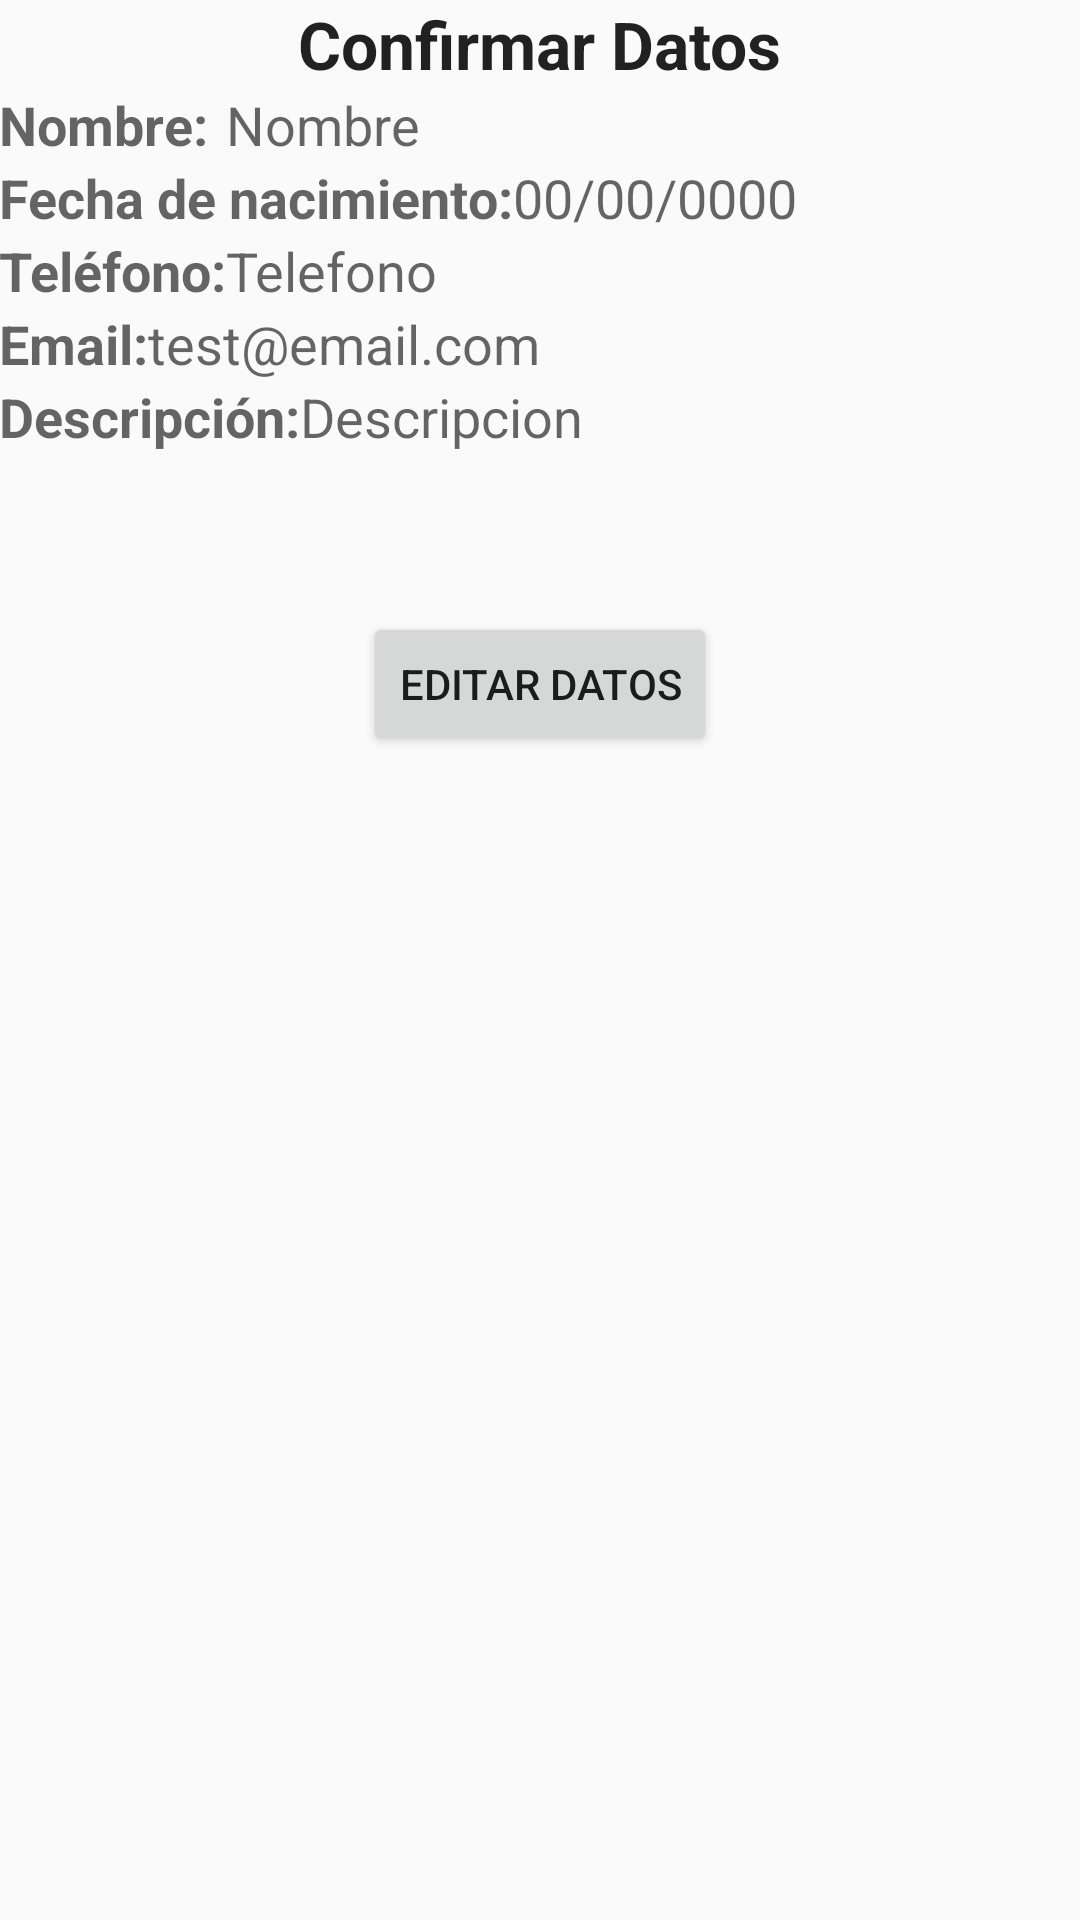

Produce the Android XML layout that renders to this screen, including the resource entries it uses.
<!-- AndroidManifest.xml: application theme AppTheme -->
<!-- res/layout/activity_confirmar_datos.xml -->
<?xml version="1.0" encoding="utf-8"?>
<RelativeLayout xmlns:android="http://schemas.android.com/apk/res/android"
    xmlns:tools="http://schemas.android.com/tools"
    android:layout_width="match_parent"
    android:layout_height="match_parent"
    android:paddingBottom="@dimen/activity_vertical_margin"
    android:paddingLeft="@dimen/activity_horizontal_margin"
    android:paddingRight="@dimen/activity_horizontal_margin"
    android:paddingTop="@dimen/activity_vertical_margin"
    tools:context="mx.pepivsky.tarea2.confirmar_datos">

    <TextView
        android:layout_width="wrap_content"
        android:layout_height="wrap_content"
        android:textAppearance="?android:attr/textAppearanceLarge"
        android:text="@string/lblTitulo"
        android:id="@+id/lblTitulo"
        android:layout_alignParentTop="true"
        android:layout_centerHorizontal="true"
        android:textStyle="bold"/>

    <TextView
        android:layout_width="wrap_content"
        android:layout_height="wrap_content"
        android:textAppearance="?android:attr/textAppearanceMedium"
        android:text="@string/lblNombre"
        android:id="@+id/lblNombre"
        android:layout_below="@+id/lblTitulo"

        android:textStyle="bold"/>

    <TextView
        android:layout_width="wrap_content"
        android:layout_height="wrap_content"
        android:textAppearance="?android:attr/textAppearanceMedium"
        android:text="@string/lblFecha"
        android:id="@+id/lblFecha"
        android:layout_below="@+id/lblNombre"

        android:textStyle="bold"/>

    <TextView
        android:layout_width="wrap_content"
        android:layout_height="wrap_content"
        android:textAppearance="?android:attr/textAppearanceMedium"
        android:text="@string/lblTelefono"
        android:id="@+id/lblTelefono"
        android:layout_below="@+id/lblFecha"

        android:textStyle="bold"/>

    <TextView
        android:layout_width="wrap_content"
        android:layout_height="wrap_content"
        android:textAppearance="?android:attr/textAppearanceMedium"
        android:text="@string/lblEmail"
        android:id="@+id/lblEmail"
        android:layout_below="@+id/lblTelefono"
        android:layout_alignParentStart="true"
        android:textStyle="bold"/>

    <TextView
        android:layout_width="wrap_content"
        android:layout_height="wrap_content"
        android:textAppearance="?android:attr/textAppearanceMedium"
        android:text="@string/lblDescripcion"
        android:id="@+id/lblDescripcion"
        android:layout_below="@+id/lblEmail"

        android:textStyle="bold"/>

    <Button
        android:layout_width="wrap_content"
        android:layout_height="wrap_content"
        android:text="@string/btnEditar"
        android:id="@+id/btnEditar"
        android:layout_marginTop="53dp"
        android:layout_below="@+id/lblDescripcion"
        android:layout_centerHorizontal="true" />

    <TextView
        android:layout_width="wrap_content"
        android:layout_height="wrap_content"
        android:textAppearance="?android:attr/textAppearanceMedium"
        android:text="Nombre"
        android:id="@+id/textNombre"
        android:layout_below="@+id/lblTitulo"
        android:layout_toEndOf="@+id/lblTelefono"/>

    <TextView
        android:layout_width="wrap_content"
        android:layout_height="wrap_content"
        android:textAppearance="?android:attr/textAppearanceMedium"
        android:text="00/00/0000"
        android:id="@+id/textFecha"
        android:layout_above="@+id/lblTelefono"
        android:layout_toEndOf="@+id/lblFecha" />

    <TextView
        android:layout_width="wrap_content"
        android:layout_height="wrap_content"
        android:textAppearance="?android:attr/textAppearanceMedium"
        android:text="Telefono"
        android:id="@+id/textTelefono"
        android:layout_below="@+id/lblFecha"
        android:layout_alignStart="@+id/textNombre" />

    <TextView
        android:layout_width="wrap_content"
        android:layout_height="wrap_content"
        android:textAppearance="?android:attr/textAppearanceMedium"
        android:text="test@email.com"
        android:id="@+id/textEmail"
        android:layout_below="@+id/lblTelefono"
        android:layout_toEndOf="@+id/lblEmail" />

    <TextView
        android:layout_width="wrap_content"
        android:layout_height="wrap_content"
        android:textAppearance="?android:attr/textAppearanceMedium"
        android:text="Descripcion"
        android:id="@+id/textDesc"
        android:layout_below="@+id/textEmail"
        android:layout_toEndOf="@+id/lblDescripcion" />

</RelativeLayout>
<!-- resources referenced by this layout -->
<resources>
  <string name="btnEditar">Editar datos</string>
  <string name="lblDescripcion">Descripción:</string>
  <string name="lblEmail">Email:</string>
  <string name="lblFecha">Fecha de nacimiento:</string>
  <string name="lblNombre">Nombre:</string>
  <string name="lblTelefono">Teléfono:</string>
  <string name="lblTitulo">Confirmar Datos</string>
  <style name="AppTheme" parent="Theme.AppCompat.Light.DarkActionBar">
          
          <item name="colorPrimary">@color/colorPrimary</item>
          <item name="colorPrimaryDark">@color/colorPrimaryDark</item>
          <item name="colorAccent">@color/colorAccent</item>
      </style>
  <color name="colorPrimary">#F44336</color>
  <color name="colorPrimaryDark">#D32F2F</color>
  <color name="colorAccent">#009688</color>
</resources>
